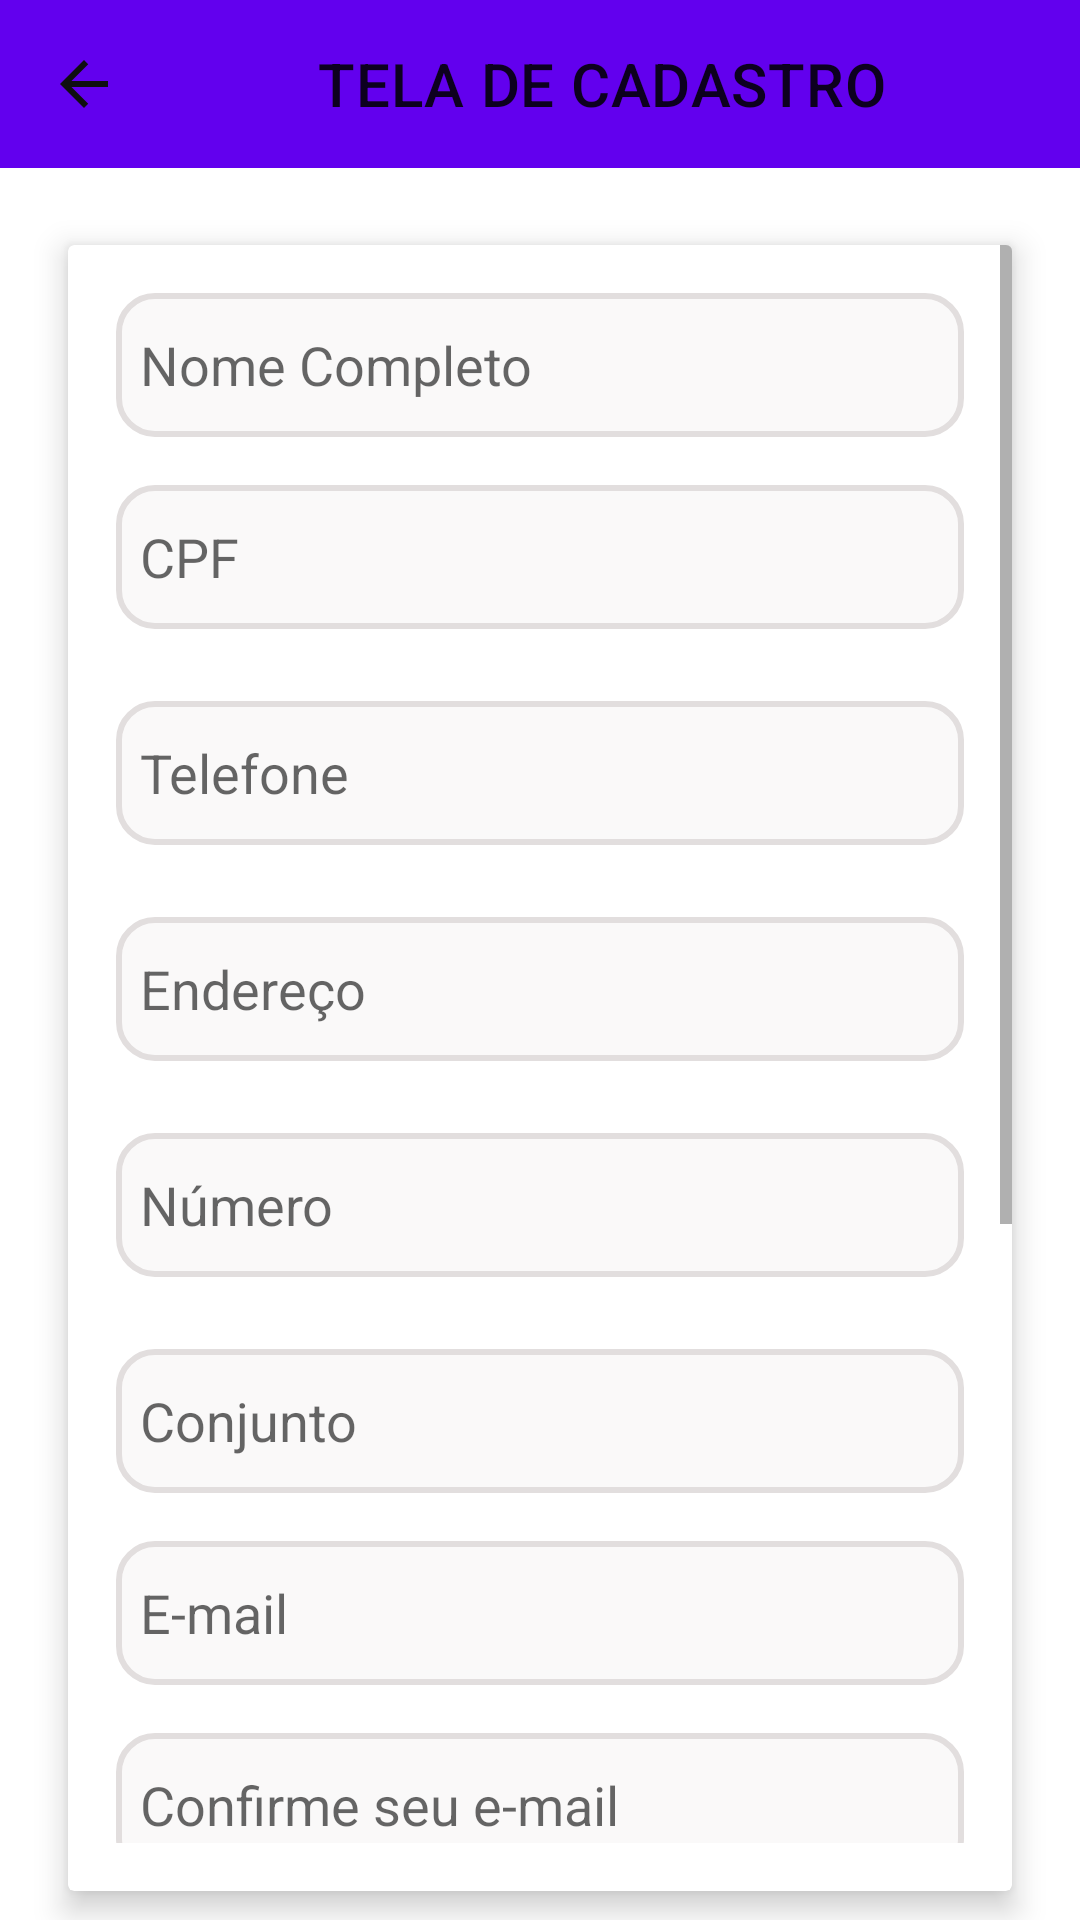

This screen was rendered from an Android layout file. Write that file and the resources it references.
<!-- AndroidManifest.xml: application theme Theme.JuntosContraDengue.NoActionBar -->
<!-- res/layout/activity_tela_de_cadastro.xml -->
<?xml version="1.0" encoding="utf-8"?>
<androidx.constraintlayout.widget.ConstraintLayout xmlns:android="http://schemas.android.com/apk/res/android"
    xmlns:app="http://schemas.android.com/apk/res-auto"
    xmlns:tools="http://schemas.android.com/tools"
    android:id="@+id/mainCad"
    android:layout_width="match_parent"
    android:layout_height="match_parent"
    tools:context=".TelaDeCadastro">

    <androidx.appcompat.widget.Toolbar
        android:id="@+id/toolbarCad"
        android:layout_width="match_parent"
        android:layout_height="?attr/actionBarSize"
        android:background="?attr/colorPrimary"
        app:layout_constraintTop_toTopOf="parent"
        app:layout_constraintStart_toStartOf="parent"
        app:layout_constraintEnd_toEndOf="parent"
        app:navigationIcon="@drawable/arrow_back"
        app:title="TELA DE CADASTRO"
        app:titleMarginStart="50dp">
    </androidx.appcompat.widget.Toolbar>

    <androidx.cardview.widget.CardView
        android:id="@+id/cardViewCad"
        android:layout_width="match_parent"
        android:layout_height="0dp"
        android:layout_marginStart="16dp"
        android:layout_marginEnd="16dp"
        android:layout_marginTop="16dp"
        app:layout_constraintTop_toBottomOf="@id/toolbarCad"
        app:layout_constraintBottom_toBottomOf="parent"
        app:layout_constraintStart_toStartOf="parent"
        app:layout_constraintEnd_toEndOf="parent"
        app:cardElevation="6dp"
        app:cardUseCompatPadding="true">
        <ScrollView
            android:id="@+id/scrowViewCadastro"
            android:layout_width="match_parent"
            android:layout_height="match_parent"
            android:layout_marginBottom="16dp"
            app:layout_constraintEnd_toEndOf="parent"
            app:layout_constraintStart_toStartOf="parent"
            app:layout_constraintTop_toTopOf="parent">

            <LinearLayout
                android:layout_width="match_parent"
                android:layout_height="wrap_content"
                android:layout_marginBottom="16dp"
                android:orientation="vertical"
                app:layout_constraintEnd_toEndOf="parent"
                app:layout_constraintStart_toStartOf="parent">

                <EditText
                    android:id="@+id/edtNomeCad"
                    android:layout_width="match_parent"
                    android:layout_height="wrap_content"
                    android:layout_marginStart="16dp"
                    android:layout_marginTop="16dp"
                    android:layout_marginEnd="16dp"
                    android:layout_marginBottom="16dp"
                    android:background="@drawable/border_rounded_gray"
                    android:hint="@string/nome_completo"
                    android:inputType="textCapCharacters"
                    android:minHeight="48dp"
                    android:padding="8dp">
                </EditText>

                <EditText
                    android:id="@+id/edtCpfCad"
                    android:layout_width="match_parent"
                    android:layout_height="wrap_content"
                    android:layout_marginStart="16dp"
                    android:layout_marginEnd="16dp"
                    android:layout_marginBottom="16dp"
                    android:autofillHints="@string/cpf"
                    android:background="@drawable/border_rounded_gray"
                    android:hint="@string/cpf"
                    android:inputType="phone|number"
                    android:minHeight="48dp"
                    android:padding="8dp">
                </EditText>

                <EditText
                    android:id="@+id/edtTelefoneCad"
                    android:layout_width="match_parent"
                    android:layout_height="wrap_content"
                    android:layout_marginStart="16dp"
                    android:layout_marginTop="8dp"
                    android:layout_marginEnd="16dp"
                    android:layout_marginBottom="16dp"
                    android:background="@drawable/border_rounded_gray"
                    android:hint="@string/telefone"
                    android:inputType="phone"
                    android:minHeight="48dp"
                    android:padding="8dp">
                </EditText>

                <EditText
                    android:id="@+id/edtEnderecoCad"
                    android:layout_width="match_parent"
                    android:layout_height="wrap_content"
                    android:layout_marginStart="16dp"
                    android:layout_marginTop="8dp"
                    android:layout_marginEnd="16dp"
                    android:layout_marginBottom="16dp"
                    android:background="@drawable/border_rounded_gray"
                    android:hint="@string/endereco"
                    android:inputType="textCapCharacters"                    android:minHeight="48dp"
                    android:padding="8dp">
                </EditText>

                <EditText
                    android:id="@+id/edtNumCasaCad"
                    android:layout_width="match_parent"
                    android:layout_height="wrap_content"
                    android:layout_marginStart="16dp"
                    android:layout_marginTop="8dp"
                    android:layout_marginEnd="16dp"
                    android:layout_marginBottom="16dp"
                    android:background="@drawable/border_rounded_gray"
                    android:hint="@string/numero"
                    android:inputType="textAutoComplete"
                    android:minHeight="48dp"
                    android:padding="8dp">
                </EditText>

                <EditText
                    android:id="@+id/edtConjuntoCad"
                    android:layout_width="match_parent"
                    android:layout_height="wrap_content"
                    android:layout_marginStart="16dp"
                    android:layout_marginTop="8dp"
                    android:layout_marginEnd="16dp"
                    android:layout_marginBottom="16dp"
                    android:background="@drawable/border_rounded_gray"
                    android:hint="@string/conjunto"
                    android:inputType="textCapCharacters"
                    android:minHeight="48dp"
                    android:padding="8dp">
                </EditText>

                <EditText
                    android:id="@+id/edtEmailCad"
                    android:layout_width="match_parent"
                    android:layout_height="wrap_content"
                    android:layout_marginStart="16dp"
                    android:layout_marginEnd="16dp"
                    android:layout_marginBottom="16dp"
                    android:autofillHints="E-mail"
                    android:background="@drawable/border_rounded_gray"
                    android:hint="@string/e_mail"
                    android:inputType="textEmailAddress"
                    android:minHeight="48dp"
                    android:padding="8dp">
                </EditText>

                <EditText
                    android:id="@+id/edtConfirmeEmailCad"
                    android:layout_width="match_parent"
                    android:layout_height="wrap_content"
                    android:layout_marginStart="16dp"
                    android:layout_marginEnd="16dp"
                    android:layout_marginBottom="8dp"
                    android:background="@drawable/border_rounded_gray"
                    android:clickable="false"
                    android:enabled="true"
                    android:hint="@string/confirme_seu_e_mail"
                    android:inputType="textEmailAddress"
                    android:minHeight="48dp"
                    android:padding="8dp">
                </EditText>

                <EditText
                    android:id="@+id/edtTextSenha"
                    android:layout_width="match_parent"
                    android:layout_height="wrap_content"
                    android:layout_marginStart="16dp"
                    android:layout_marginEnd="16dp"
                    android:layout_marginBottom="16dp"
                    android:autofillHints="Senha"
                    android:background="@drawable/border_rounded_gray"
                    android:drawableEnd="@drawable/eye_closed"
                    android:drawablePadding="8dp"
                    android:hint="@string/senha"
                    android:inputType="numberPassword"
                    android:minHeight="48dp"
                    android:padding="8dp">
                </EditText>

                <EditText
                    android:id="@+id/edtTextConfirmarSenha"
                    android:layout_width="match_parent"
                    android:layout_height="wrap_content"
                    android:layout_marginStart="16dp"
                    android:layout_marginEnd="16dp"
                    android:layout_marginBottom="16dp"
                    android:autofillHints="Senha"
                    android:background="@drawable/border_rounded_gray"
                    android:drawableEnd="@drawable/eye_closed"
                    android:drawablePadding="8dp"
                    android:hint="@string/confirme_sua_senha"
                    android:inputType="numberPassword"
                    android:minHeight="48dp"
                    android:padding="8dp">
                </EditText>

                <CheckBox
                    android:id="@+id/checkBoxCad"
                    android:layout_width="wrap_content"
                    android:layout_height="wrap_content"
                    android:layout_marginStart="16dp"
                    android:layout_marginTop="16dp"
                    android:layout_marginEnd="16dp"
                    android:text="@string/eu_li_e_aceito_os_termos_de_uso"
                    android:textColor="#FF9800">
                </CheckBox>

                <TextView
                    android:id="@+id/ler_termos"
                    android:layout_width="match_parent"
                    android:layout_height="wrap_content"
                    android:layout_marginStart="16dp"
                    android:layout_marginBottom="16dp"
                    android:text="@string/ler_termos_de_uso"
                    android:textColor="@color/light_blue_900"
                    android:textSize="16sp"
                    android:textStyle="bold">
                </TextView>

                <Button
                    android:id="@+id/btnCriarConta"
                    android:layout_width="match_parent"
                    android:layout_height="match_parent"
                    android:layout_gravity="center"
                    android:layout_marginStart="16dp"
                    android:layout_marginTop="24dp"
                    android:layout_marginEnd="16dp"
                    android:layout_marginBottom="16dp"
                    android:background="@drawable/border_rounded_gray"
                    android:enabled="false"
                    android:gravity="center"
                    android:text="@string/criar_conta"
                    app:layout_constraintEnd_toEndOf="parent"
                    app:layout_constraintStart_toStartOf="parent">
                </Button>

            </LinearLayout>

        </ScrollView>

        
        <FrameLayout
            android:id="@+id/fragment_container"
            android:layout_width="0dp"
            android:layout_height="0dp"
            android:visibility="gone"
            app:layout_constraintBottom_toBottomOf="parent"
            app:layout_constraintEnd_toEndOf="parent"
            app:layout_constraintStart_toStartOf="parent"
            app:layout_constraintTop_toTopOf="parent" />
        
    </androidx.cardview.widget.CardView>

</androidx.constraintlayout.widget.ConstraintLayout>
<!-- resources referenced by this layout -->
<resources>
  <color name="light_blue_900">#FF01579B</color>
  <!-- drawable arrow_back (drawable) -->
  <vector android:autoMirrored="true" android:height="24dp"
      android:tint="#0F0F10" android:viewportHeight="24"
      android:viewportWidth="24" android:width="24dp" xmlns:android="http://schemas.android.com/apk/res/android">
      <path android:fillColor="@android:color/white" android:pathData="M20,11H7.83l5.59,-5.59L12,4l-8,8 8,8 1.41,-1.41L7.83,13H20v-2z"/>
  </vector>
  <!-- drawable border_rounded_gray (drawable) -->
  <selector xmlns:android="http://schemas.android.com/apk/res/android">
      <item>
          <shape android:shape="rectangle">
              <solid android:color="#FAF9F9"/> 
              <corners android:radius="12dp"/> 
              <stroke android:color="#E2DEDE"
                     android:width="2dp"/> 
          </shape>
      </item>
  </selector>
  <!-- drawable eye_closed (drawable) -->
  <vector xmlns:android="http://schemas.android.com/apk/res/android"
      android:width="24dp"
      android:height="24dp"
      android:viewportWidth="24"
      android:viewportHeight="24">
      <path
          android:fillColor="#FF000000"
      android:pathData="M12,7c2.76,0 5,2.24 5,5 0,0.65 -0.13,1.26 -0.36,1.83l2.92,2.92c1.51,-1.26 2.7,-2.89 3.43,-4.75 -1.73,-4.39 -6,-7.5 -11,-7.5 -1.4,0 -2.74,0.25 -3.98,0.7l2.16,2.16C10.74,7.13 11.35,7 12,7zM2,4.27l2.28,2.28 0.46,0.46C3.08,8.3 1.78,10.02 1,12c1.73,4.39 6,7.5 11,7.5 1.55,0 3.03,-0.3 4.38,-0.84l0.42,0.42L19.73,22 21,20.73 3.27,3 2,4.27zM7.53,9.8l1.55,1.55c-0.05,0.21 -0.08,0.43 -0.08,0.65 0,1.66 1.34,3 3,3 0.22,0 0.44,-0.03 0.65,-0.08l1.55,1.55c-0.67,0.33 -1.41,0.53 -2.2,0.53 -2.76,0 -5,-2.24 -5,-5 0,-0.79 0.2,-1.53 0.53,-2.2zM11.84,9.02l3.15,3.15 0.02,-0.16c0,-1.66 -1.34,-3 -3,-3l-0.17,0.01z"/>
  </vector>
  <string name="confirme_seu_e_mail">Confirme seu e-mail</string>
  <string name="confirme_sua_senha">Confirme sua senha</string>
  <string name="conjunto">Conjunto</string>
  <string name="cpf">CPF</string>
  <string name="criar_conta">CRIAR CONTA</string>
  <string name="e_mail">E-mail</string>
  <string name="endereco">Endereço</string>
  <string name="eu_li_e_aceito_os_termos_de_uso">ACEITO OS TERMOS DE USO</string>
  <string name="ler_termos_de_uso">LER TERMOS DE USO</string>
  <string name="nome_completo">Nome Completo</string>
  <string name="numero">Número</string>
  <string name="senha">Senha</string>
  <string name="telefone">Telefone</string>
  <style name="Theme.JuntosContraDengue.NoActionBar">
          <item name="windowActionBar">false</item>
          <item name="windowNoTitle">true</item>
      </style>
</resources>
